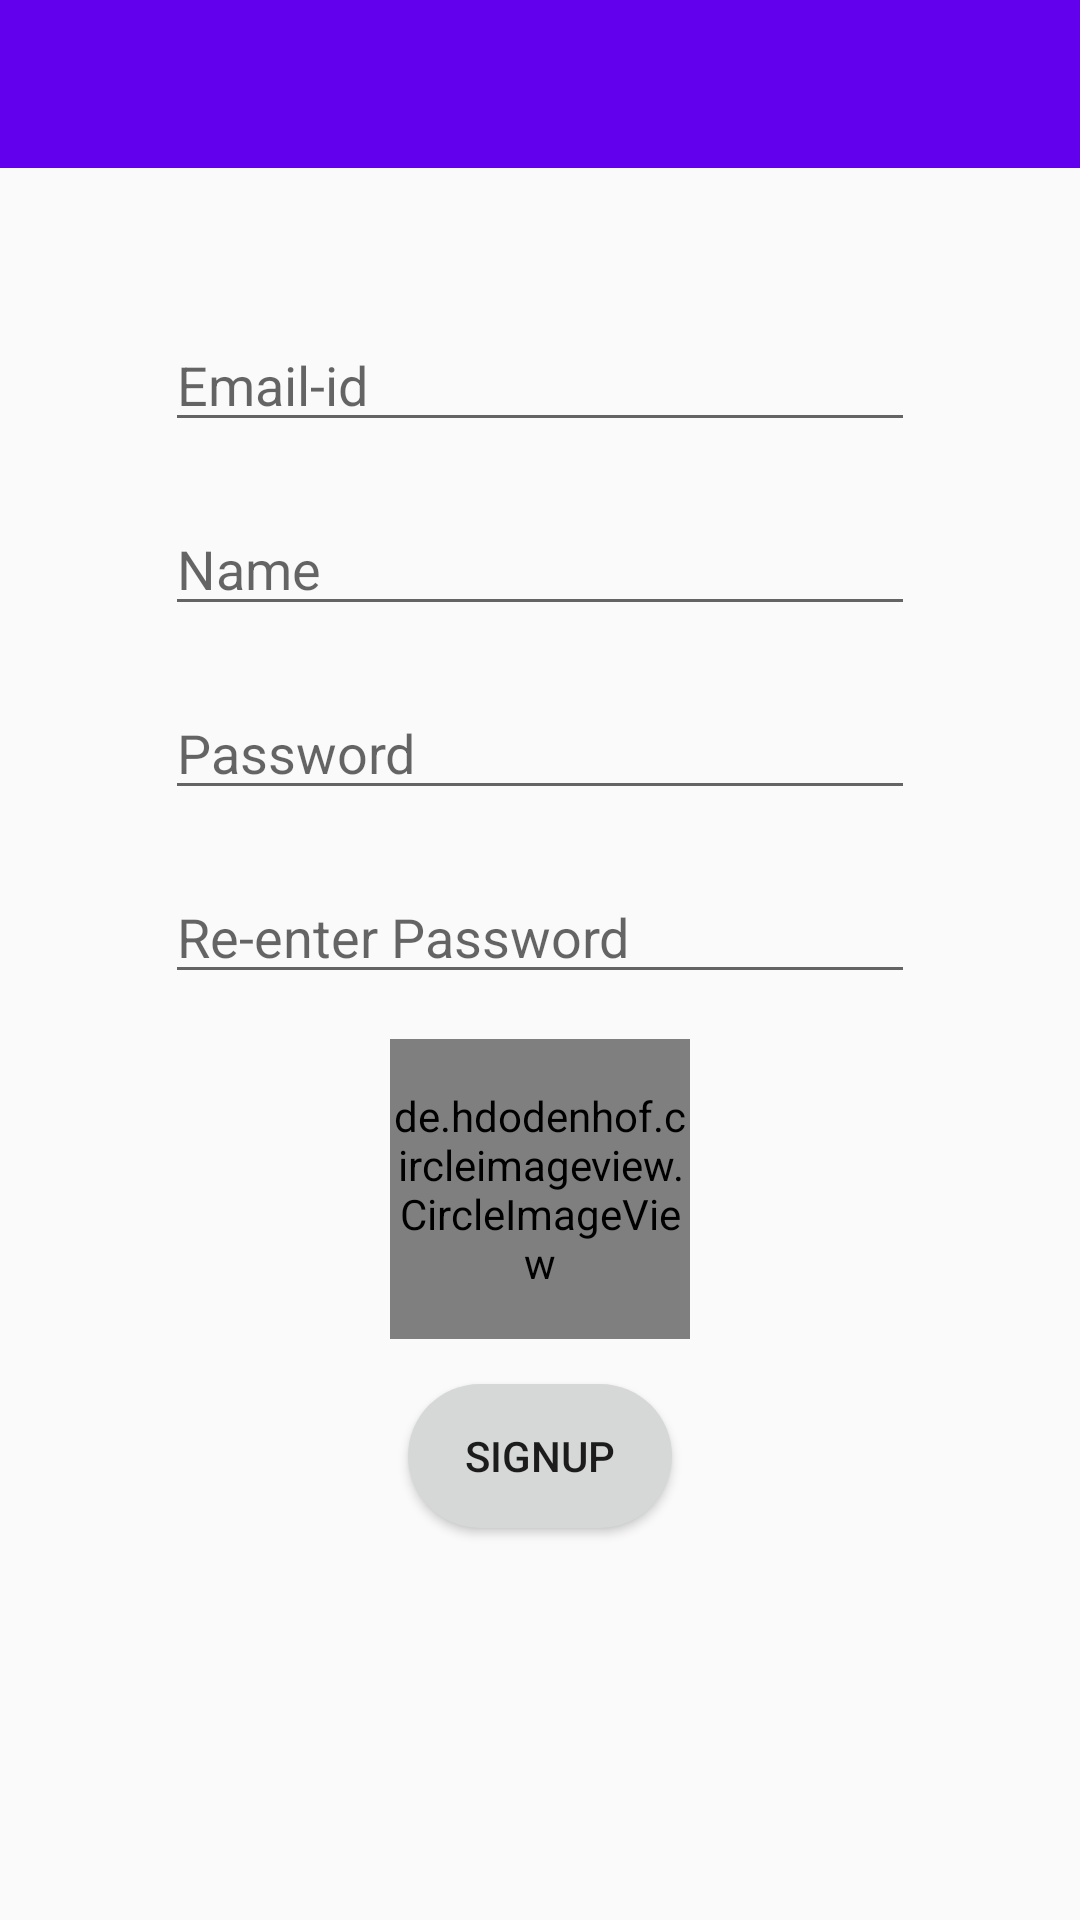

Layout XML and referenced resources for this Android screen:
<!-- AndroidManifest.xml: application theme AppTheme -->
<!-- res/layout/activity_sign_up.xml -->
<?xml version="1.0" encoding="utf-8"?>
<LinearLayout android:layout_height="match_parent"
    android:layout_width="match_parent"
    xmlns:app="http://schemas.android.com/apk/res-auto"
    android:orientation="vertical"
    xmlns:android="http://schemas.android.com/apk/res/android"
    android:gravity="center_horizontal">

    <com.google.android.material.appbar.AppBarLayout
        android:layout_width="match_parent"
        android:layout_height="wrap_content">
    <include
        layout="@layout/toolbar_layout"
        android:id="@+id/signUpToolbar"/>
    </com.google.android.material.appbar.AppBarLayout>

    <EditText
        android:layout_width="250dp"
        android:layout_height="wrap_content"
        android:layout_marginTop="50dp"
        android:hint="Email-id"
        android:inputType="textEmailAddress"
        android:id="@+id/signUpEmail"/>

    <EditText
        android:layout_width="250dp"
        android:layout_height="wrap_content"
        android:layout_marginTop="20dp"
        android:hint="Name"
        android:inputType="textPersonName"
        android:id="@+id/signUpName"/>

    <EditText
        android:layout_width="250dp"
        android:layout_height="wrap_content"
        android:layout_marginTop="20dp"
        android:hint="Password"
        android:inputType="textPassword"
        android:id="@+id/signUpPassword"/>

    <EditText
        android:layout_width="250dp"
        android:layout_height="wrap_content"
        android:layout_marginTop="20dp"
        android:hint="Re-enter Password"
        android:inputType="textPassword"
        android:id="@+id/signUpPassword2"/>

    <de.hdodenhof.circleimageview.CircleImageView
        android:layout_width="100dp"
        android:layout_height="100dp"
        android:src="@drawable/ic_person_black_100dp"
        android:layout_marginTop="15dp"
        android:id="@+id/signUpProfilePicture"/>

    <Button
        android:layout_width="wrap_content"
        android:layout_height="wrap_content"
        android:text="SignUp"
        android:background="@drawable/rounded_button"
        android:layout_marginTop="15dp"
        android:id="@+id/btnSignUp"/>

</LinearLayout>
<!-- res/layout/toolbar_layout.xml (included above) -->
<?xml version="1.0" encoding="utf-8"?>
<androidx.appcompat.widget.Toolbar
        android:layout_width="match_parent"
        android:layout_height="wrap_content"
        android:id="@+id/toolbar"
        android:layout_weight="1"
        android:background="?attr/colorPrimary"
        android:minHeight="?attr/actionBarSize"
        android:theme="@style/ToolBarColouredBackArrow"
        app:titleTextColor="#FFFFFF"
        xmlns:android="http://schemas.android.com/apk/res/android"
        xmlns:app="http://schemas.android.com/apk/res-auto">

</androidx.appcompat.widget.Toolbar>
<!-- resources referenced by this layout -->
<resources>
  <!-- drawable ic_person_black_100dp (drawable) -->
  <vector android:alpha="0.5" android:height="100dp"
      android:viewportHeight="24.0" android:viewportWidth="24.0"
      android:width="100dp" xmlns:android="http://schemas.android.com/apk/res/android">
      <path android:fillColor="#FF000000" android:pathData="M12,12c2.21,0 4,-1.79 4,-4s-1.79,-4 -4,-4 -4,1.79 -4,4 1.79,4 4,4zM12,14c-2.67,0 -8,1.34 -8,4v2h16v-2c0,-2.66 -5.33,-4 -8,-4z"/>
  </vector>
  <!-- drawable rounded_button (drawable) -->
  <?xml version="1.0" encoding="utf-8"?>
  <shape xmlns:android="http://schemas.android.com/apk/res/android"
      android:shape="rectangle">
  
      <solid android:color="#D6D7D7"/>
      <corners android:radius="150dp"/>
  
  </shape>
  <style name="ToolBarColouredBackArrow" parent="AppTheme">
          <item name="android:textColorSecondary">#FFFFFF</item>
      </style>
  <style name="AppTheme" parent="Theme.AppCompat.Light.NoActionBar">
          
          <item name="colorPrimary">@color/colorPrimary</item>
          <item name="colorPrimaryDark">@color/colorPrimaryDark</item>
          <item name="colorAccent">@color/colorAccent</item>
      </style>
  <!-- not gathered from this repository: default colours our renderer supplied (Android Studio template values) -->
  <color name="colorPrimary">#FF6200EE</color>
  <color name="colorPrimaryDark">#FF3700B3</color>
  <color name="colorAccent">#FF03DAC5</color>
</resources>
